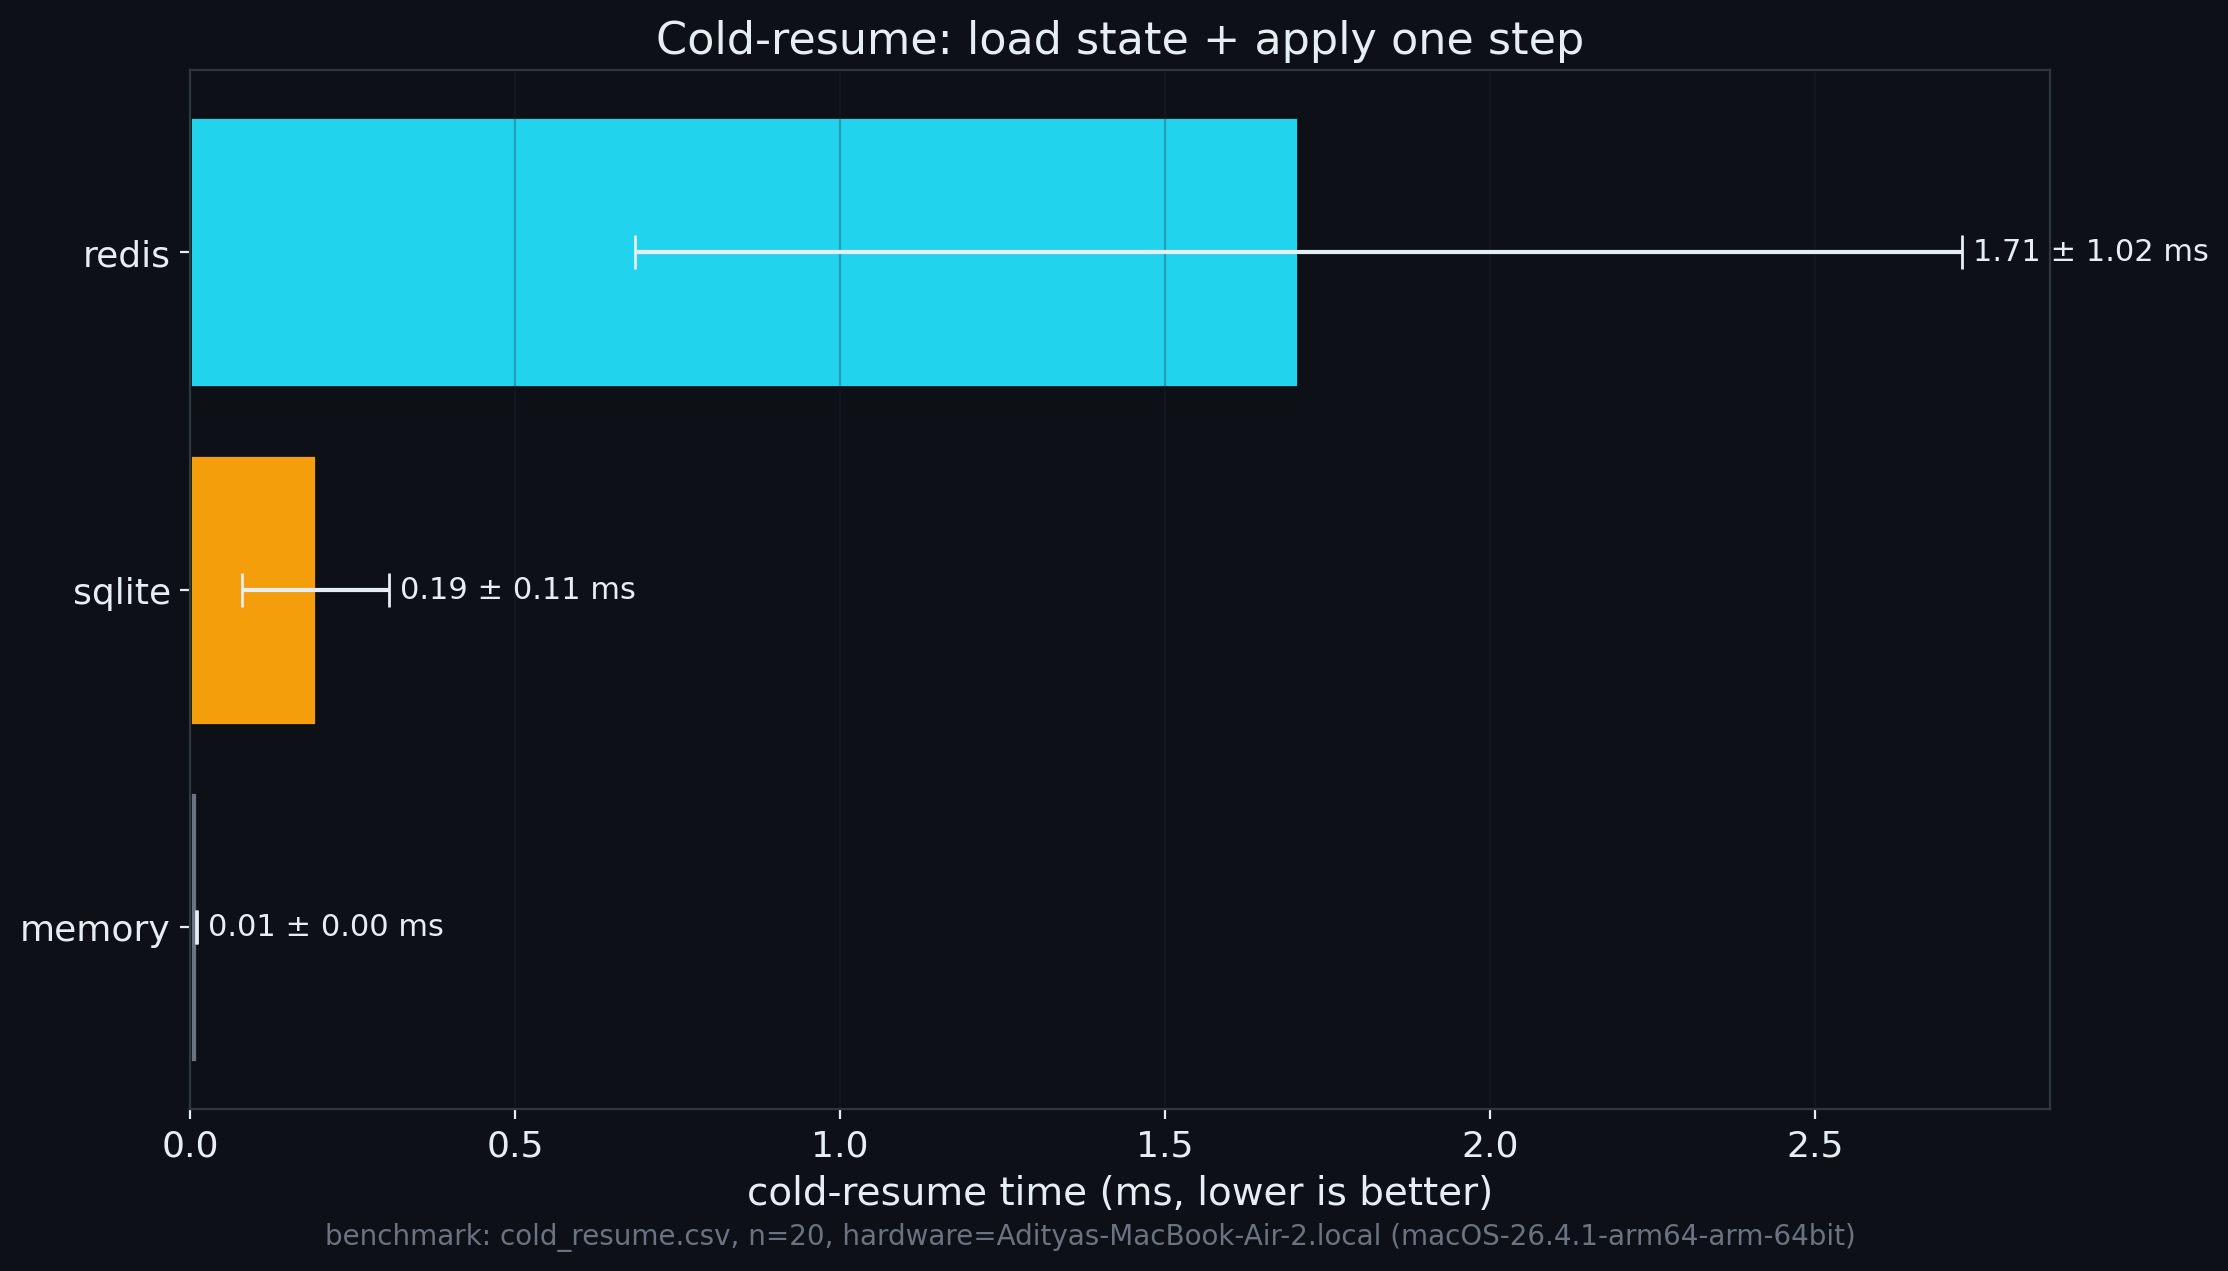

The file beside this chart, header and first rows:
store, mean_ms, stdev_ms
redis, 1.705, 1.021
sqlite, 0.193, 0.113
memory, 0.01, 0.001
